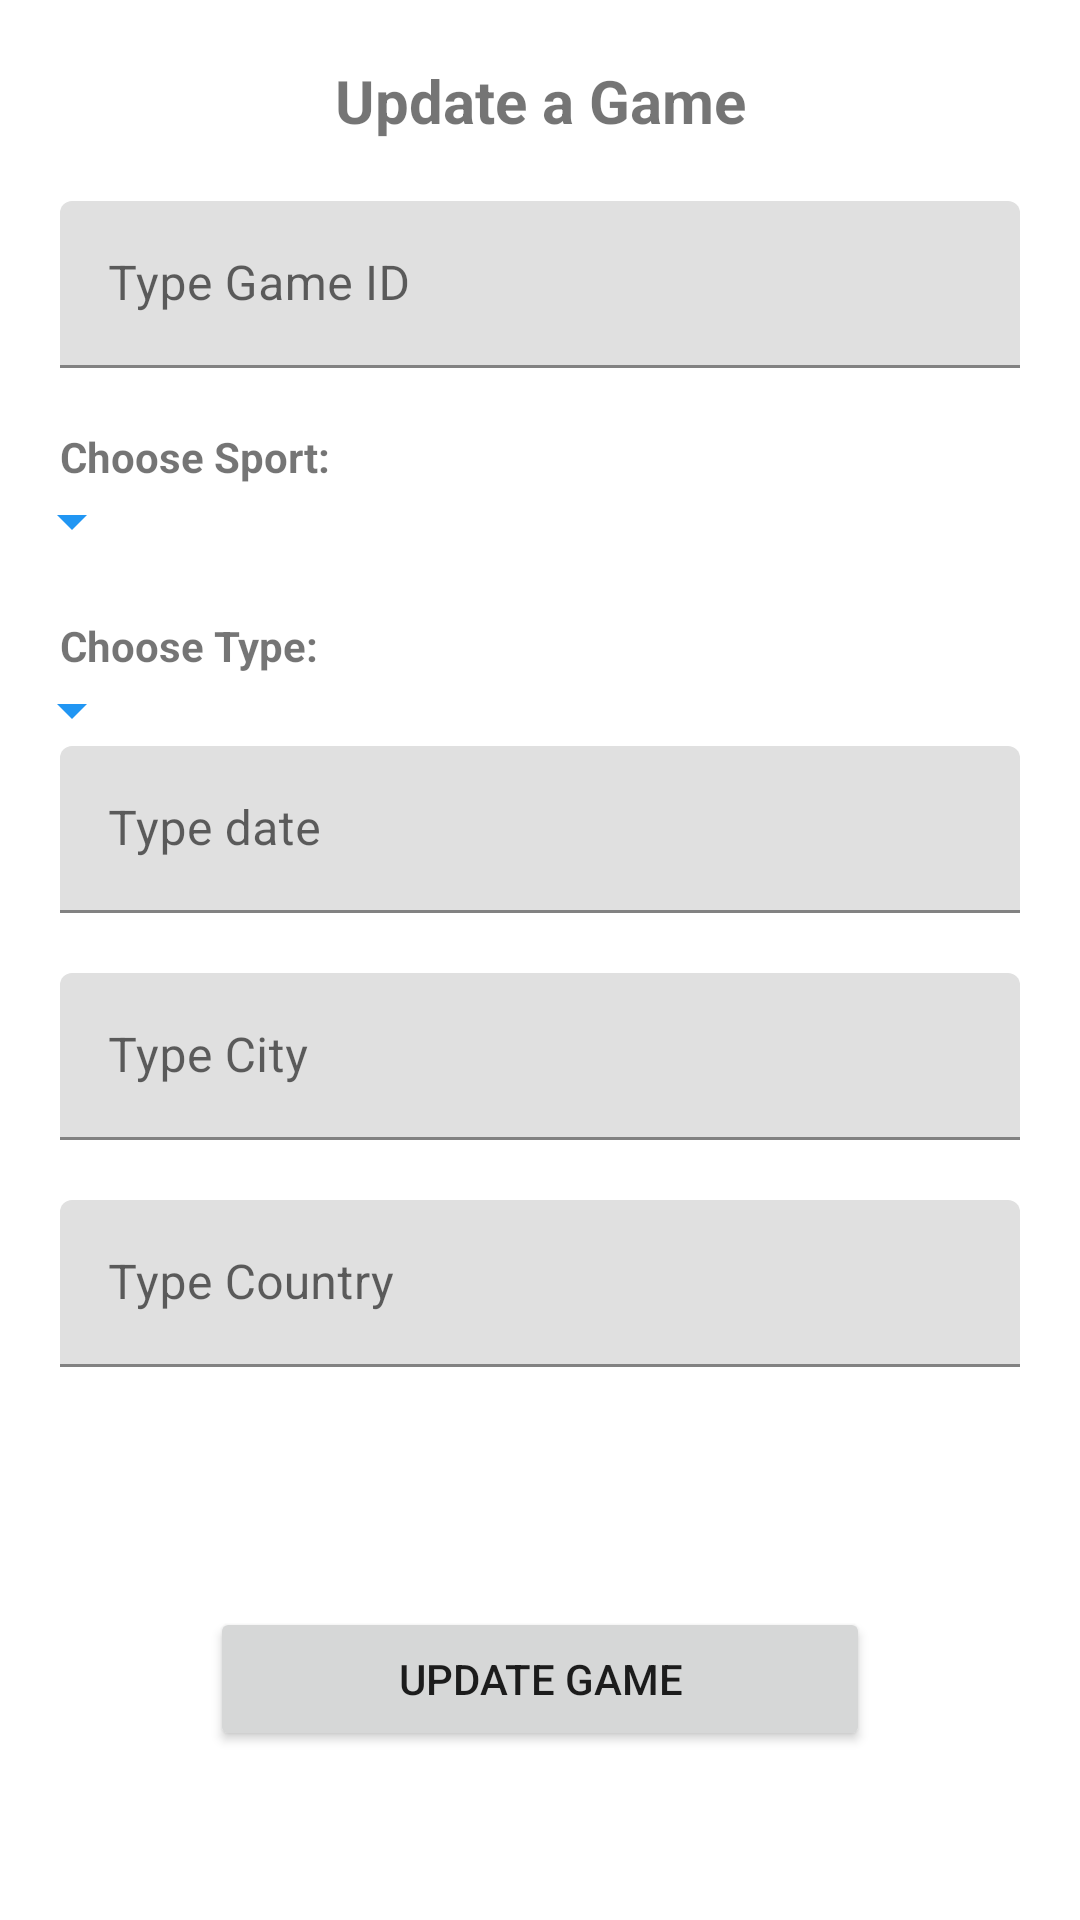

The Android layout XML behind this screen, and the referenced resources:
<!-- AndroidManifest.xml: application theme Theme.SemesterProject -->
<!-- res/layout/fragment_update_game.xml -->
<?xml version="1.0" encoding="utf-8"?>
<ScrollView xmlns:android="http://schemas.android.com/apk/res/android"
    xmlns:tools="http://schemas.android.com/tools"
    android:layout_width="match_parent"
    android:layout_height="match_parent"
    tools:context=".UpdateGameFragment">

    <LinearLayout
        android:layout_width="match_parent"
        android:layout_height="wrap_content"
        android:orientation="vertical">
    <TextView
        android:layout_width="match_parent"
        android:layout_height="wrap_content"
        android:layout_marginTop="20dp"
        android:textStyle="bold"
        android:textSize="20dp"
        android:text="Update a Game"
        android:textAlignment="center"/>

    <com.google.android.material.textfield.TextInputLayout
        android:layout_width="match_parent"
        android:layout_height="wrap_content"
        android:paddingRight="20dp"
        android:paddingLeft="20dp"
        android:paddingTop="20dp">

        <com.google.android.material.textfield.TextInputEditText
            android:id="@+id/updateGameId"
            android:layout_width="match_parent"
            android:layout_height="wrap_content"
            android:hint="Type Game ID"
            android:inputType="number"/>
    </com.google.android.material.textfield.TextInputLayout>

    <TextView
        android:layout_width="match_parent"
        android:layout_height="wrap_content"
        android:text="Choose Sport:"
        android:textStyle="bold"
        android:paddingLeft="20dp"
        android:paddingRight="20dp"
        android:paddingTop="20dp"/>

    <Spinner
        android:id="@+id/spinnerUpdateGameName"
        android:layout_width="match_parent"
        android:layout_height="wrap_content"
        android:paddingRight="30sp"
        android:backgroundTint="#2196F3"
        android:layoutDirection="rtl" />

    <TextView
        android:layout_width="match_parent"
        android:layout_height="wrap_content"
        android:textStyle="bold"
        android:text="Choose Type:"
        android:paddingLeft="20dp"
        android:paddingRight="20dp"
        android:paddingTop="20dp" />

    <Spinner
        android:id="@+id/spinnerUpdateGameType"
        android:layout_width="match_parent"
        android:layout_height="wrap_content"
        android:backgroundTint="#2196F3"
        android:layoutDirection="rtl"
        android:paddingRight="30sp" />

    <com.google.android.material.textfield.TextInputLayout
        android:layout_width="match_parent"
        android:layout_height="wrap_content"
        android:paddingRight="20dp"
        android:paddingLeft="20dp">

        <com.google.android.material.textfield.TextInputEditText
            android:id="@+id/updateGameDate"
            android:layout_width="match_parent"
            android:layout_height="wrap_content"
            android:hint="Type date" />
    </com.google.android.material.textfield.TextInputLayout>

    <com.google.android.material.textfield.TextInputLayout
        android:layout_width="match_parent"
        android:layout_height="wrap_content"
        android:paddingRight="20dp"
        android:paddingLeft="20dp"
        android:paddingTop="20dp">

        <com.google.android.material.textfield.TextInputEditText
            android:id="@+id/updateGameCity"
            android:layout_width="match_parent"
            android:layout_height="wrap_content"
            android:hint="Type City" />
    </com.google.android.material.textfield.TextInputLayout>

    <com.google.android.material.textfield.TextInputLayout
        android:layout_width="match_parent"
        android:layout_height="wrap_content"
        android:paddingRight="20dp"
        android:paddingLeft="20dp"
        android:paddingTop="20dp">

        <com.google.android.material.textfield.TextInputEditText
            android:id="@+id/updateGameCountry"
            android:layout_width="match_parent"
            android:layout_height="wrap_content"
            android:hint="Type Country" />
    </com.google.android.material.textfield.TextInputLayout>



    <Button
        android:id="@+id/updategamebutton"
        android:layout_width="match_parent"
        android:layout_height="wrap_content"
        android:layout_marginTop="80dp"
        android:layout_marginRight="70dp"
        android:layout_marginLeft="70dp"
        android:text="Update game" />
    </LinearLayout>
</ScrollView>
<!-- resources referenced by this layout -->
<resources>
  <style name="Theme.SemesterProject" parent="Theme.MaterialComponents.DayNight.NoActionBar">
          
          <item name="android:windowTranslucentStatus">true</item>
          <item name="colorPrimary">@color/purple_500</item>
          <item name="colorPrimaryVariant">@color/purple_700</item>
          <item name="colorOnPrimary">@color/white</item>
          
          <item name="colorSecondary">@color/teal_200</item>
          <item name="colorSecondaryVariant">@color/teal_700</item>
          <item name="colorOnSecondary">@color/black</item>
          
          <item name="android:statusBarColor" tools:targetApi="l">?attr/colorPrimaryVariant</item>
          
      </style>
  <color name="purple_500">#FF6200EE</color>
  <color name="purple_700">#FF3700B3</color>
  <color name="white">#FFFFFFFF</color>
  <color name="teal_200">#FF03DAC5</color>
  <color name="teal_700">#FF018786</color>
  <color name="black">#FF000000</color>
</resources>
